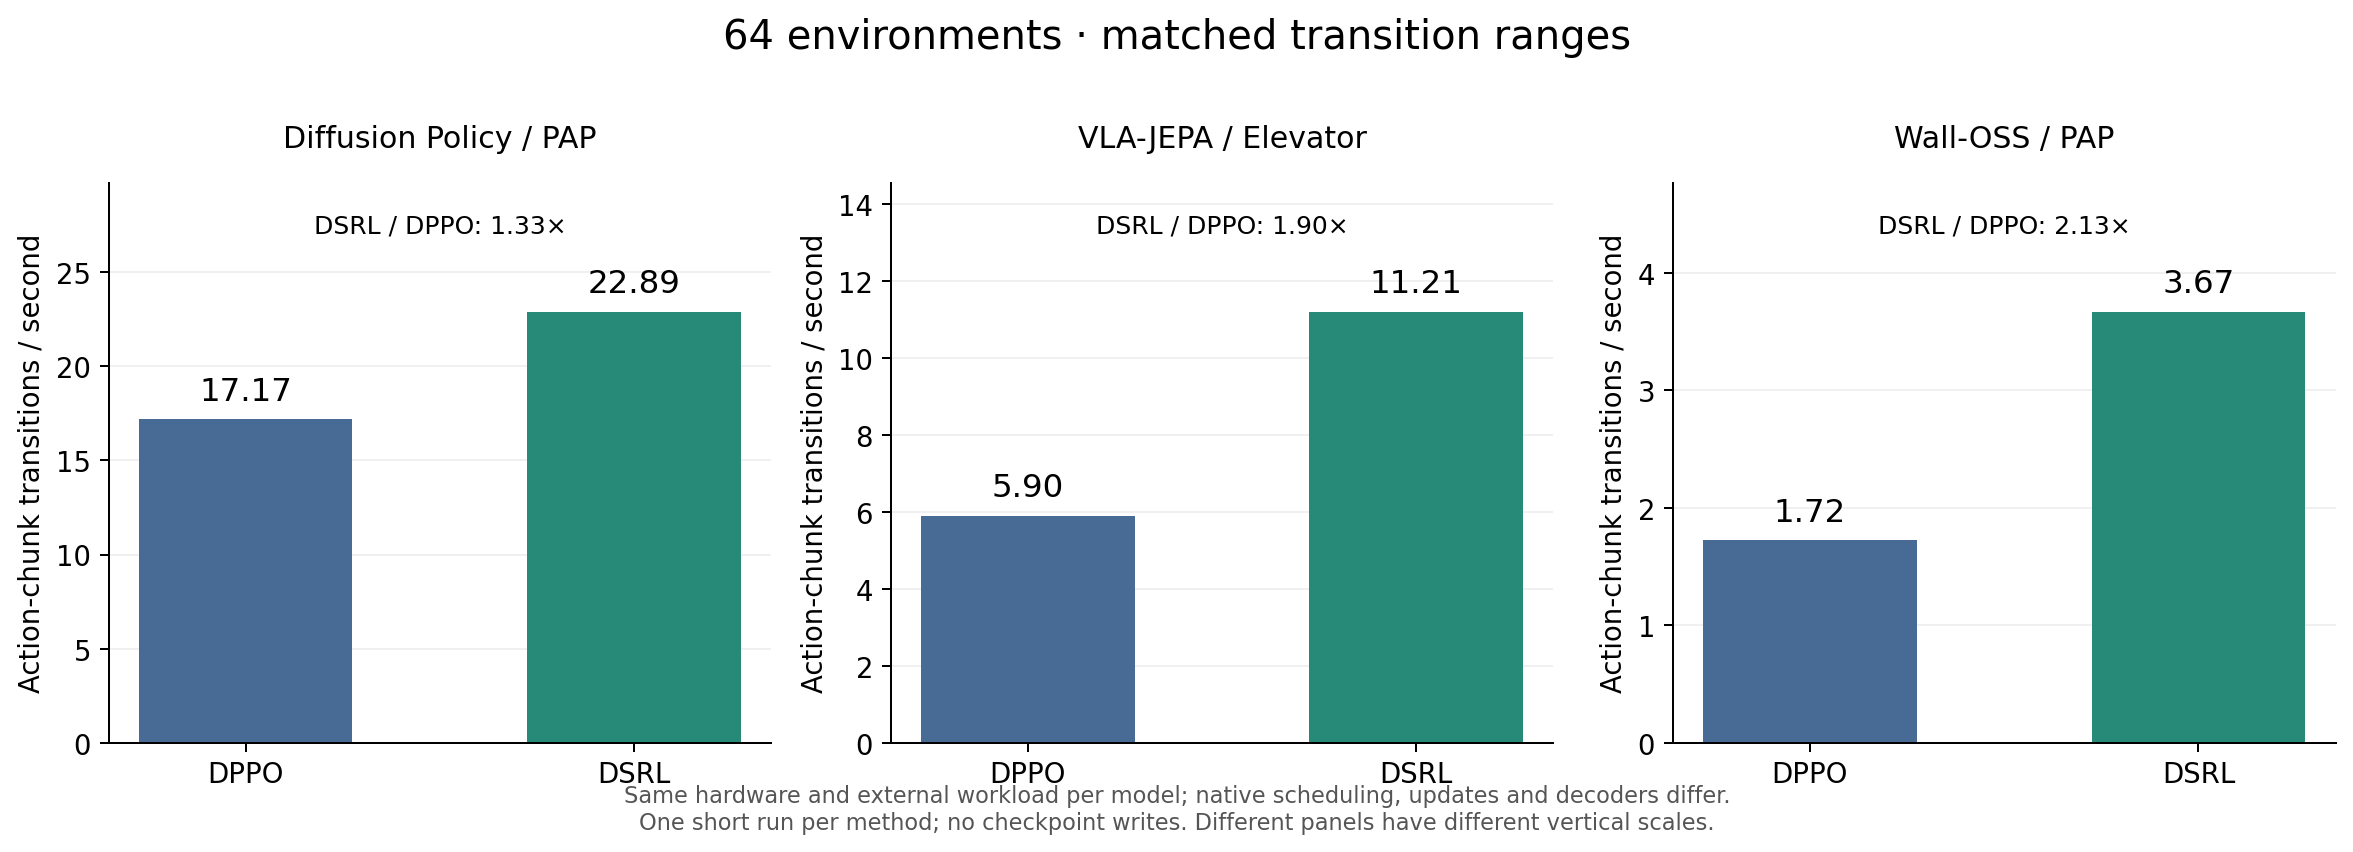

The table this chart was drawn from, first rows:
model, transitions, dsrl_full_loop_seconds, dppo_full_loop_seconds, matched_start_transition, matched_end_transition, dsrl_matched_transitions_per_second, dppo_matched_transitions_per_second, matched_throughput_ratio_dsrl_over_dppo
diffusion_policy, 10752, 466.5, 594.7, 2304, 10752, 22.89, 17.17, 1.333
vlajepa, 12288, 1071, 2029, 3072, 12288, 11.21, 5.897, 1.901
walloss, 4096, 1102, 2475, 2048, 4096, 3.668, 1.724, 2.127
